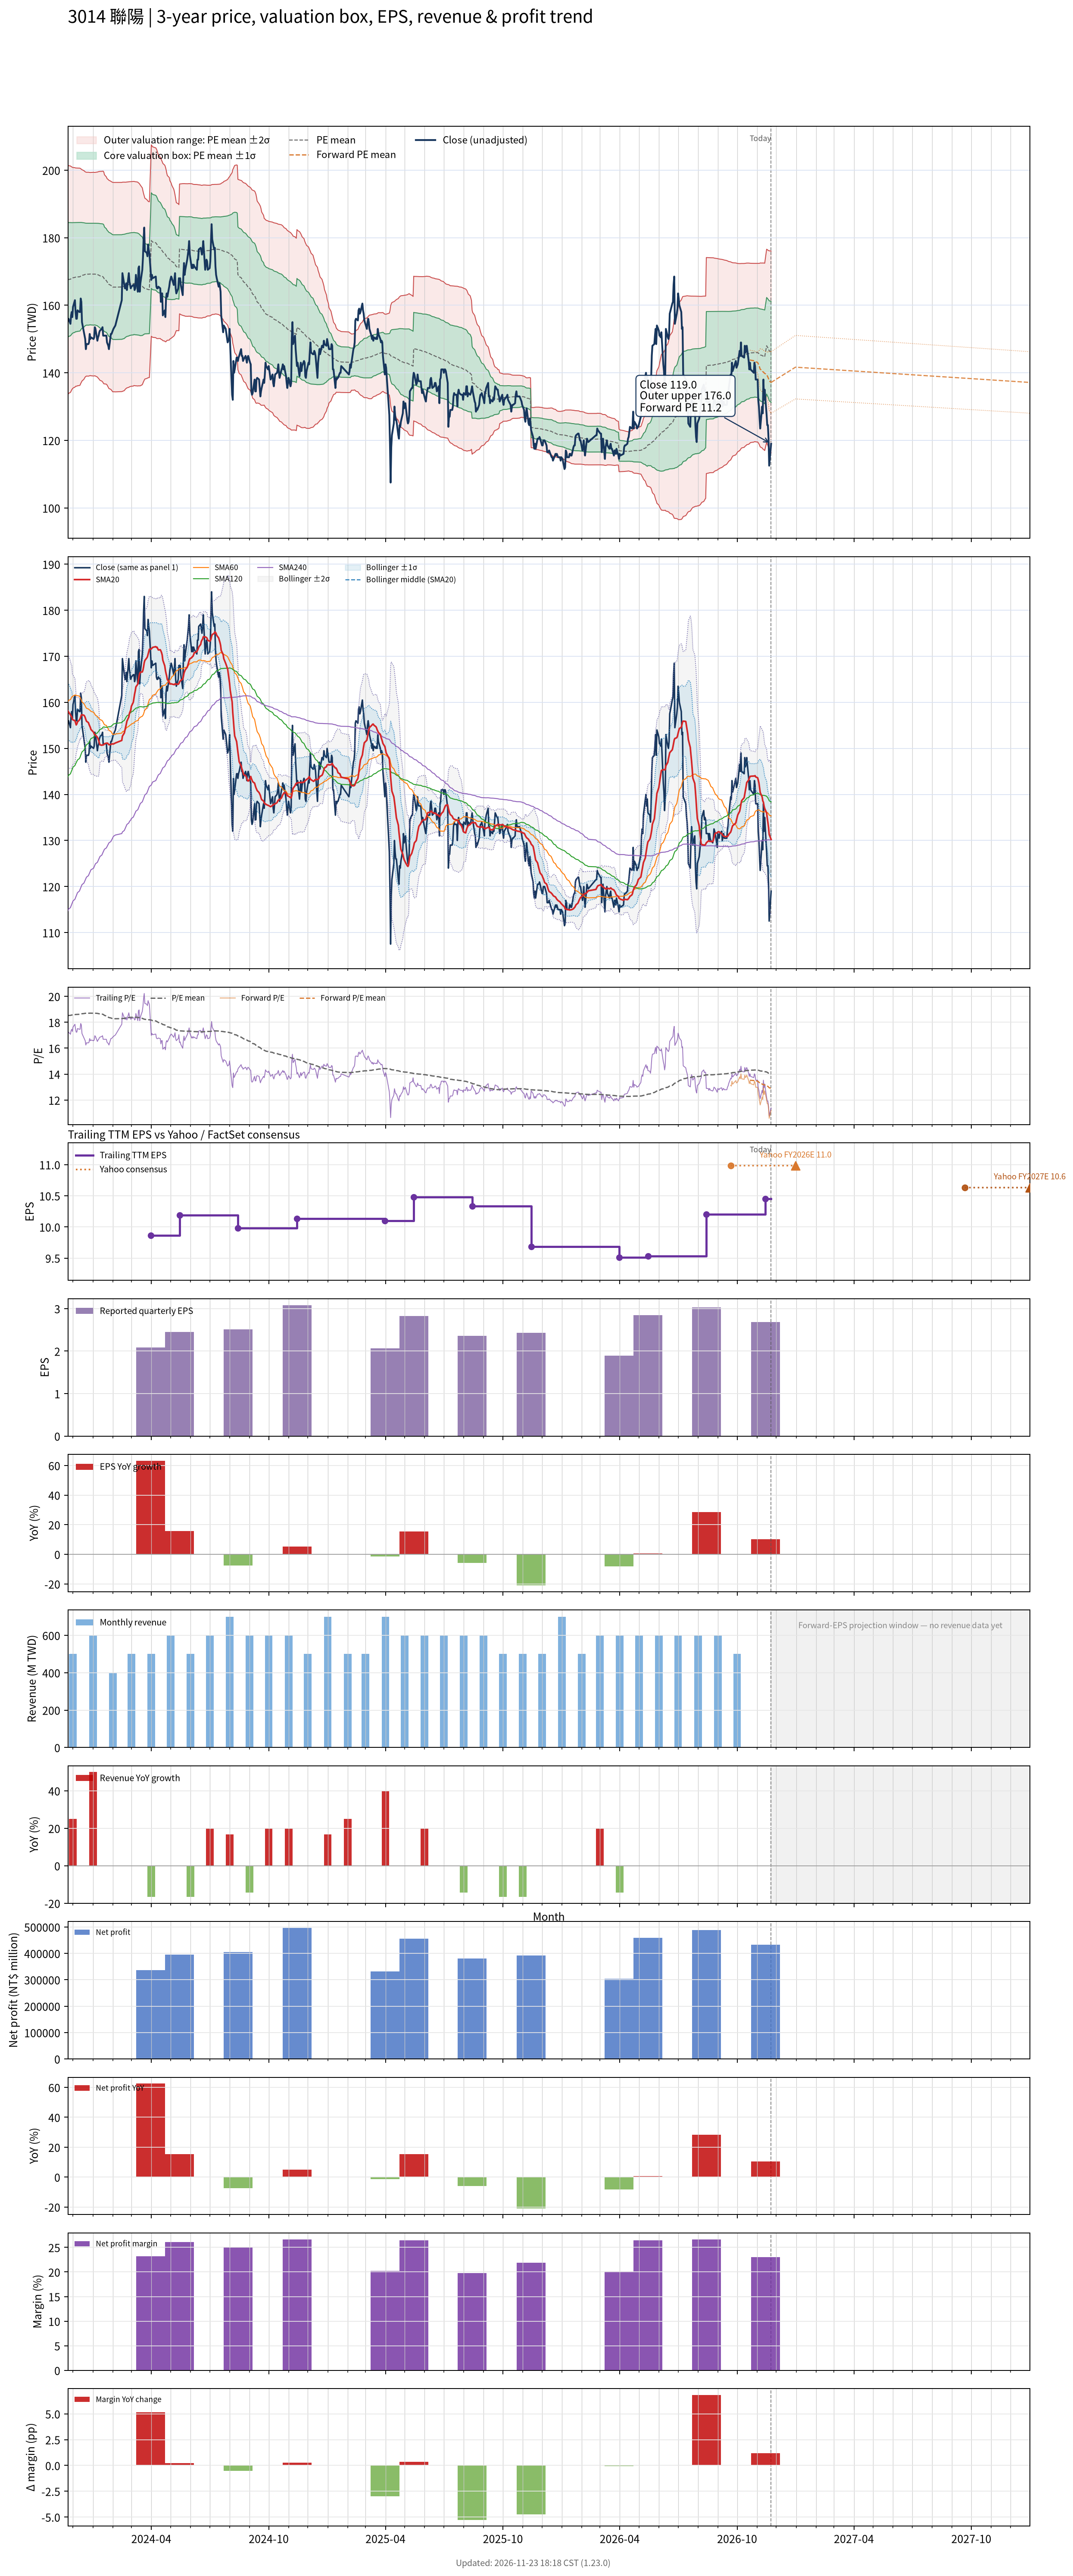

The file beside this chart, header and first rows:
# chart-version: skill-stock-dynamic-val…
date, close, available_date, period_end, eps, ttm_eps, pe, pe_mean, pe_std, price_m2, price_m1, price_mean, price_p1, price_p2, as_of_date, forward_eps, forward_pe, forward_pe_mean, forward_pe_std, forward_price_m2, forward_price_m1, forward_price_mean, forward_price_p1, forward_price_p2
2023-11-23, 155.5, 2023-11-14, 2023-09-30, 2.93, 9.05, 17.18, 18.51, 1.877, 133.5, 150.5, 167.5, 184.5, 201.5, , , , , , , , , , 
2023-11-24, 156, 2023-11-14, 2023-09-30, 2.93, 9.05, 17.24, 18.52, 1.864, 133.9, 150.8, 167.6, 184.5, 201.4, , , , , , , , , , 
2023-11-27, 154.5, 2023-11-14, 2023-09-30, 2.93, 9.05, 17.07, 18.53, 1.851, 134.2, 151, 167.7, 184.5, 201.2, , , , , , , , , , 
2023-11-28, 157, 2023-11-14, 2023-09-30, 2.93, 9.05, 17.35, 18.54, 1.838, 134.6, 151.2, 167.8, 184.5, 201.1, , , , , , , , , , 
2023-11-29, 158, 2023-11-14, 2023-09-30, 2.93, 9.05, 17.46, 18.56, 1.822, 135, 151.5, 168, 184.5, 200.9, , , , , , , , , , 
2023-11-30, 156.5, 2023-11-14, 2023-09-30, 2.93, 9.05, 17.29, 18.57, 1.812, 135.3, 151.7, 168.1, 184.5, 200.8, , , , , , , , , , 
2023-12-01, 159.5, 2023-11-14, 2023-09-30, 2.93, 9.05, 17.62, 18.58, 1.804, 135.5, 151.8, 168.1, 184.5, 200.8, , , , , , , , , , 
2023-12-04, 161.5, 2023-11-14, 2023-09-30, 2.93, 9.05, 17.85, 18.59, 1.794, 135.8, 152, 168.2, 184.5, 200.7, , , , , , , , , , 
2023-12-05, 158, 2023-11-14, 2023-09-30, 2.93, 9.05, 17.46, 18.6, 1.786, 136, 152.2, 168.3, 184.5, 200.6, , , , , , , , , , 
2023-12-06, 156, 2023-11-14, 2023-09-30, 2.93, 9.05, 17.24, 18.6, 1.785, 136, 152.2, 168.3, 184.5, 200.6, , , , , , , , , , 
2023-12-07, 156, 2023-11-14, 2023-09-30, 2.93, 9.05, 17.24, 18.6, 1.784, 136.1, 152.2, 168.3, 184.5, 200.6, , , , , , , , , , 
2023-12-08, 158.5, 2023-11-14, 2023-09-30, 2.93, 9.05, 17.51, 18.61, 1.78, 136.2, 152.3, 168.4, 184.5, 200.6, , , , , , , , , , 
2023-12-11, 158, 2023-11-14, 2023-09-30, 2.93, 9.05, 17.46, 18.61, 1.778, 136.2, 152.3, 168.4, 184.5, 200.6, , , , , , , , , , 
2023-12-12, 158, 2023-11-14, 2023-09-30, 2.93, 9.05, 17.46, 18.61, 1.774, 136.4, 152.4, 168.5, 184.5, 200.6, , , , , , , , , , 
2023-12-13, 162, 2023-11-14, 2023-09-30, 2.93, 9.05, 17.9, 18.63, 1.756, 136.8, 152.7, 168.6, 184.5, 200.4, , , , , , , , , , 
2023-12-14, 161, 2023-11-14, 2023-09-30, 2.93, 9.05, 17.79, 18.65, 1.743, 137.2, 153, 168.7, 184.5, 200.3, , , , , , , , , , 
2023-12-15, 155, 2023-11-14, 2023-09-30, 2.93, 9.05, 17.13, 18.66, 1.728, 137.6, 153.2, 168.8, 184.5, 200.1, , , , , , , , , , 
2023-12-18, 152, 2023-11-14, 2023-09-30, 2.93, 9.05, 16.8, 18.67, 1.706, 138.1, 153.5, 169, 184.4, 199.9, , , , , , , , , , 
2023-12-19, 151, 2023-11-14, 2023-09-30, 2.93, 9.05, 16.69, 18.68, 1.691, 138.5, 153.8, 169.1, 184.4, 199.7, , , , , , , , , , 
2023-12-20, 150, 2023-11-14, 2023-09-30, 2.93, 9.05, 16.57, 18.69, 1.678, 138.8, 154, 169.1, 184.3, 199.5, , , , , , , , , , 
2023-12-21, 147, 2023-11-14, 2023-09-30, 2.93, 9.05, 16.24, 18.69, 1.671, 138.9, 154.1, 169.2, 184.3, 199.4, , , , , , , , , , 
2023-12-22, 148.5, 2023-11-14, 2023-09-30, 2.93, 9.05, 16.41, 18.7, 1.667, 139, 154.1, 169.2, 184.3, 199.4, , , , , , , , , , 
2023-12-25, 148.5, 2023-11-14, 2023-09-30, 2.93, 9.05, 16.41, 18.7, 1.667, 139, 154.1, 169.2, 184.3, 199.4, , , , , , , , , , 
2023-12-26, 149, 2023-11-14, 2023-09-30, 2.93, 9.05, 16.46, 18.7, 1.665, 139.1, 154.1, 169.2, 184.3, 199.4, , , , , , , , , , 
2023-12-27, 151.5, 2023-11-14, 2023-09-30, 2.93, 9.05, 16.74, 18.7, 1.662, 139.1, 154.2, 169.2, 184.3, 199.3, , , , , , , , , , 
2023-12-28, 150, 2023-11-14, 2023-09-30, 2.93, 9.05, 16.57, 18.7, 1.661, 139.2, 154.2, 169.2, 184.3, 199.3, , , , , , , , , , 
2023-12-29, 150.5, 2023-11-14, 2023-09-30, 2.93, 9.05, 16.63, 18.7, 1.663, 139.1, 154.2, 169.2, 184.3, 199.3, , , , , , , , , , 
2024-01-02, 150, 2023-11-14, 2023-09-30, 2.93, 9.05, 16.57, 18.7, 1.666, 139.1, 154.1, 169.2, 184.3, 199.4, , , , , , , , , , 
2024-01-03, 150.5, 2023-11-14, 2023-09-30, 2.93, 9.05, 16.63, 18.7, 1.665, 139.1, 154.1, 169.2, 184.3, 199.3, , , , , , , , , , 
2024-01-04, 153.5, 2023-11-14, 2023-09-30, 2.93, 9.05, 16.96, 18.7, 1.663, 139.1, 154.2, 169.2, 184.3, 199.3, , , , , , , , , , 
2024-01-05, 153, 2023-11-14, 2023-09-30, 2.93, 9.05, 16.91, 18.7, 1.666, 139, 154.1, 169.2, 184.3, 199.4, , , , , , , , , , 
2024-01-08, 149.5, 2023-11-14, 2023-09-30, 2.93, 9.05, 16.52, 18.68, 1.677, 138.7, 153.9, 169.1, 184.3, 199.4, , , , , , , , , , 
2024-01-09, 150.5, 2023-11-14, 2023-09-30, 2.93, 9.05, 16.63, 18.67, 1.686, 138.5, 153.7, 169, 184.3, 199.5, , , , , , , , , , 
2024-01-10, 151, 2023-11-14, 2023-09-30, 2.93, 9.05, 16.69, 18.67, 1.693, 138.3, 153.6, 168.9, 184.2, 199.6, , , , , , , , , , 
2024-01-11, 152, 2023-11-14, 2023-09-30, 2.93, 9.05, 16.8, 18.66, 1.701, 138, 153.4, 168.8, 184.2, 199.6, , , , , , , , , , 
2024-01-12, 152.5, 2023-11-14, 2023-09-30, 2.93, 9.05, 16.85, 18.64, 1.709, 137.8, 153.2, 168.7, 184.2, 199.6, , , , , , , , , , 
2024-01-15, 153, 2023-11-14, 2023-09-30, 2.93, 9.05, 16.91, 18.63, 1.716, 137.5, 153.1, 168.6, 184.1, 199.6, , , , , , , , , , 
2024-01-16, 153.5, 2023-11-14, 2023-09-30, 2.93, 9.05, 16.96, 18.62, 1.722, 137.3, 152.9, 168.5, 184.1, 199.7, , , , , , , , , , 
2024-01-17, 151, 2023-11-14, 2023-09-30, 2.93, 9.05, 16.69, 18.6, 1.731, 137, 152.7, 168.4, 184, 199.7, , , , , , , , , , 
2024-01-18, 151, 2023-11-14, 2023-09-30, 2.93, 9.05, 16.69, 18.57, 1.732, 136.7, 152.4, 168.1, 183.8, 199.4, , , , , , , , , , 
2024-01-19, 151, 2023-11-14, 2023-09-30, 2.93, 9.05, 16.69, 18.53, 1.71, 136.7, 152.2, 167.7, 183.2, 198.6, , , , , , , , , , 
2024-01-22, 151, 2023-11-14, 2023-09-30, 2.93, 9.05, 16.69, 18.49, 1.695, 136.6, 152, 167.3, 182.7, 198, , , , , , , , , , 
2024-01-23, 149, 2023-11-14, 2023-09-30, 2.93, 9.05, 16.46, 18.45, 1.688, 136.4, 151.7, 167, 182.2, 197.5, , , , , , , , , , 
2024-01-24, 148.5, 2023-11-14, 2023-09-30, 2.93, 9.05, 16.41, 18.42, 1.693, 136.1, 151.4, 166.7, 182, 197.4, , , , , , , , , , 
2024-01-25, 148, 2023-11-14, 2023-09-30, 2.93, 9.05, 16.35, 18.39, 1.699, 135.7, 151.1, 166.4, 181.8, 197.2, , , , , , , , , , 
2024-01-26, 147, 2023-11-14, 2023-09-30, 2.93, 9.05, 16.24, 18.36, 1.704, 135.3, 150.7, 166.2, 181.6, 197, , , , , , , , , , 
2024-01-29, 151.5, 2023-11-14, 2023-09-30, 2.93, 9.05, 16.74, 18.33, 1.702, 135.1, 150.5, 165.9, 181.3, 196.7, , , , , , , , , , 
2024-01-30, 151.5, 2023-11-14, 2023-09-30, 2.93, 9.05, 16.74, 18.31, 1.705, 134.8, 150.3, 165.7, 181.1, 196.5, , , , , , , , , , 
2024-01-31, 152, 2023-11-14, 2023-09-30, 2.93, 9.05, 16.8, 18.29, 1.71, 134.6, 150.1, 165.5, 181, 196.5, , , , , , , , , , 
2024-02-01, 152.5, 2023-11-14, 2023-09-30, 2.93, 9.05, 16.85, 18.27, 1.713, 134.4, 149.9, 165.4, 180.9, 196.4, , , , , , , , , , 
2024-02-02, 153, 2023-11-14, 2023-09-30, 2.93, 9.05, 16.91, 18.27, 1.712, 134.4, 149.9, 165.4, 180.9, 196.4, , , , , , , , , , 
2024-02-05, 154, 2023-11-14, 2023-09-30, 2.93, 9.05, 17.02, 18.27, 1.713, 134.4, 149.9, 165.4, 180.9, 196.4, , , , , , , , , , 
2024-02-15, 161.5, 2023-11-14, 2023-09-30, 2.93, 9.05, 17.85, 18.28, 1.711, 134.4, 149.9, 165.4, 180.9, 196.4, , , , , , , , , , 
2024-02-16, 169.5, 2023-11-14, 2023-09-30, 2.93, 9.05, 18.73, 18.28, 1.711, 134.5, 150, 165.5, 181, 196.4, , , , , , , , , , 
2024-02-19, 166, 2023-11-14, 2023-09-30, 2.93, 9.05, 18.34, 18.3, 1.705, 134.7, 150.2, 165.6, 181, 196.5, , , , , , , , , , 
2024-02-20, 165, 2023-11-14, 2023-09-30, 2.93, 9.05, 18.23, 18.31, 1.696, 135, 150.4, 165.7, 181.1, 196.4, , , , , , , , , , 
2024-02-21, 165, 2023-11-14, 2023-09-30, 2.93, 9.05, 18.23, 18.32, 1.691, 135.2, 150.5, 165.8, 181.1, 196.4, , , , , , , , , , 
2024-02-22, 166.5, 2023-11-14, 2023-09-30, 2.93, 9.05, 18.4, 18.34, 1.687, 135.4, 150.7, 165.9, 181.2, 196.5, , , , , , , , , , 
2024-02-23, 164.5, 2023-11-14, 2023-09-30, 2.93, 9.05, 18.18, 18.34, 1.684, 135.5, 150.8, 166, 181.2, 196.5, , , , , , , , , , 
... 667 more rows
